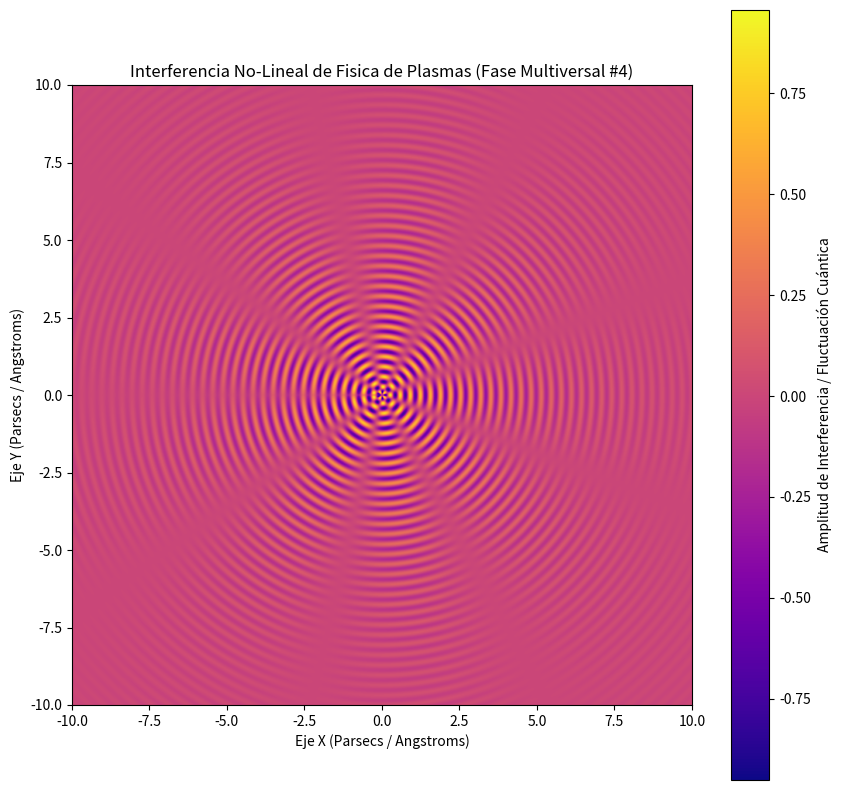

This figure's Python source:
%matplotlib inline
# Simulación Multiversal: Fisica de Plasmas - Variante 4
import numpy as np
import matplotlib.pyplot as plt

# Parámetros Físicos No-Lineales
omega_1 = 19.32
omega_2 = 4.37
lambda_decay = 0.3
phase_shift = 2.672

x = np.linspace(-10, 10, 800)
y = np.linspace(-10, 10, 800)
X, Y = np.meshgrid(x, y)

# Dinámica de Fluidos / Campos Tensor-Escalares (Fase Multiversal)
R = np.sqrt(X**2 + Y**2) + 1e-5
Z = (np.sin(omega_1 * R + phase_shift) * np.cos(omega_2 * np.arctan2(Y, X))) * np.exp(-lambda_decay * R)

plt.figure(figsize=(10, 10))
plt.imshow(Z, cmap='plasma', extent=[-10, 10, -10, 10], origin='lower')
plt.colorbar(label='Amplitud de Interferencia / Fluctuación Cuántica')
plt.title(r'Interferencia No-Lineal de Fisica de Plasmas (Fase Multiversal #4)')
plt.xlabel('Eje X (Parsecs / Angstroms)')
plt.ylabel('Eje Y (Parsecs / Angstroms)')
plt.show()
